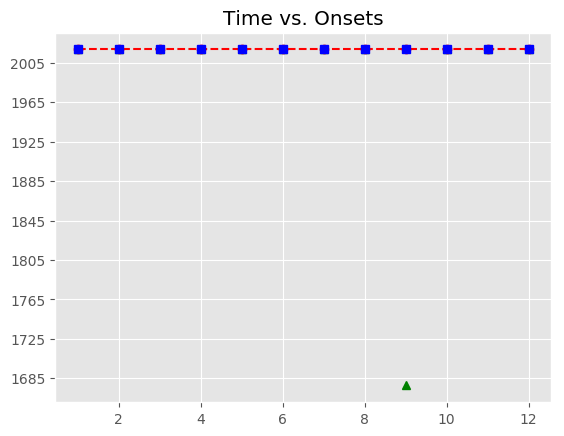

Source data for this figure (header and first rows):
, Asynchrony, Tap Onset, Test, True Onset, User ID, IOI, Max, Min, Sanitized Tap Onset, Sanitized Asynchrony, Sanitized Mean Asynchrony, Sanitized Std Dev Asynchrony, Mean Asynchrony, Std Dev Asynchrony, Missed Taps, Phase Correction Response
1, -185.6, 2018-07-21 23:16:14.011709, H1a1, 2018-07-21 23:16:14.197343, 120, 1327, 2018-07-21 23:16:14.861022, 2018-07-21 23:16:13.533679, 2018-07-21 23:16:14.011709, -185.6, -354.8, 128.6, -389.3, 171.2, 1, -217.9
2, -403.5, 2018-07-21 23:16:15.121192, H1a1, 2018-07-21 23:16:15.524702, 120, 1327, 2018-07-21 23:16:16.188419, 2018-07-21 23:16:14.861022, 2018-07-21 23:16:15.121192, -403.5, -354.8, 128.6, -389.3, 171.2, 1, 167.1
3, -236.4, 2018-07-21 23:16:16.615687, H1a1, 2018-07-21 23:16:16.852136, 120, 1343, 2018-07-21 23:16:17.523728, 2018-07-21 23:16:16.188419, 2018-07-21 23:16:16.615687, -236.4, -354.8, 128.6, -389.3, 171.2, 1, -102.9
4, -339.4, 2018-07-21 23:16:17.855955, H1a1, 2018-07-21 23:16:18.195321, 120, 1327, 2018-07-21 23:16:18.859060, 2018-07-21 23:16:17.523728, 2018-07-21 23:16:17.855955, -339.4, -354.8, 128.6, -389.3, 171.2, 1, 27.84
5, -311.5, 2018-07-21 23:16:19.211275, H1a1, 2018-07-21 23:16:19.522798, 120, 1327, 2018-07-21 23:16:20.186492, 2018-07-21 23:16:18.859060, 2018-07-21 23:16:19.211275, -311.5, -354.8, 128.6, -389.3, 171.2, 1, -25.51
6, -337, 2018-07-21 23:16:20.513153, H1a1, 2018-07-21 23:16:20.850187, 120, 1343, 2018-07-21 23:16:21.521740, 2018-07-21 23:16:20.186492, 2018-07-21 23:16:20.513153, -337, -354.8, 128.6, -389.3, 171.2, 1, -36.95
7, -374, 2018-07-21 23:16:21.819312, H1a1, 2018-07-21 23:16:22.193293, 120, 1328, 2018-07-21 23:16:22.857073, 2018-07-21 23:16:21.521740, 2018-07-21 23:16:21.819312, -374, -354.8, 128.6, -389.3, 171.2, 1, 43.74
8, -330.2, 2018-07-21 23:16:23.190613, H1a1, 2018-07-21 23:16:23.520854, 120, 1327, 2018-07-21 23:16:24.184526, 2018-07-21 23:16:22.857073, 2018-07-21 23:16:23.190613, -330.2, -354.8, 128.6, -389.3, 171.2, 1, 
9, -768.9, 2018-07-21 23:16:24.079290, H1a1, 2018-07-21 23:16:24.848198, 120, 1343, 2018-07-21 23:16:25.519816, 2018-07-21 23:16:24.184526, , , -354.8, 128.6, -389.3, 171.2, 1, 
10, -245.2, 2018-07-21 23:16:25.946223, H1a1, 2018-07-21 23:16:26.191434, 120, 1327, 2018-07-21 23:16:26.855122, 2018-07-21 23:16:25.519816, 2018-07-21 23:16:25.946223, -245.2, -354.8, 128.6, -389.3, 171.2, 1, -246.7
11, -491.9, 2018-07-21 23:16:27.026931, H1a1, 2018-07-21 23:16:27.518811, 120, 1327, 2018-07-21 23:16:28.182533, 2018-07-21 23:16:26.855122, 2018-07-21 23:16:27.026931, -491.9, -354.8, 128.6, -389.3, 171.2, 1, -156.4
12, -648.3, 2018-07-21 23:16:28.197952, H1a1, 2018-07-21 23:16:28.846255, 120, 1343, 2018-07-21 23:16:29.517957, 2018-07-21 23:16:28.182533, 2018-07-21 23:16:28.197952, -648.3, -354.8, 128.6, -389.3, 171.2, 1, 
